Run: headless pygame with SDL's dummy video driver; simulated clock (each Clock.tick advances the game by its frame time, no real sleeping); random seed 0; keys injected as events and as key.get_pressed() state; no mouse input; restart key C tapped at the start of phases 3 and 4.
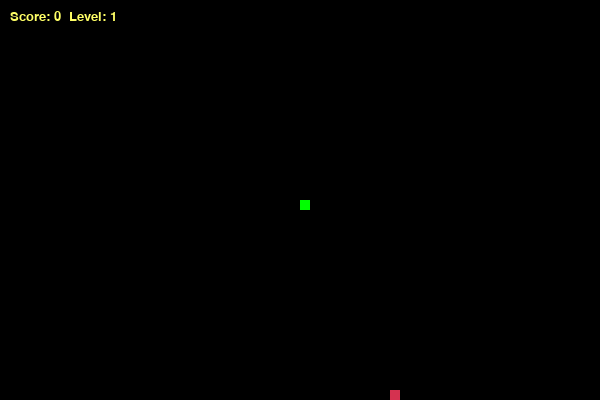
Frame 1 of 4 · flips 1–60 · no input
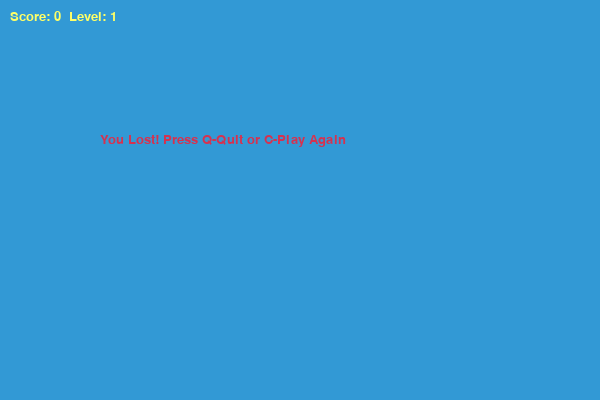
Frame 2 of 4 · flips 61–180 · tapped SPACE, RETURN · held RIGHT (→), D
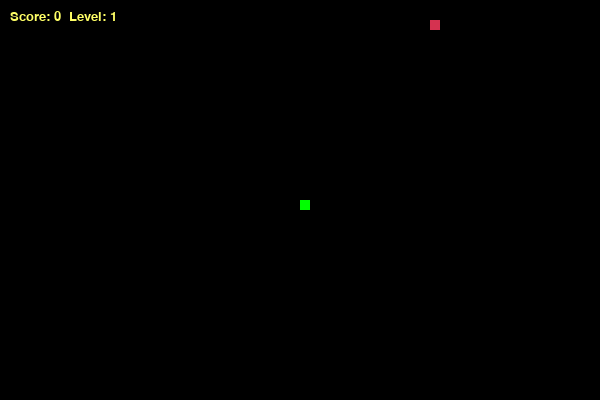
Frame 3 of 4 · flips 181–300 · tapped C · held DOWN (↓), S
Frame 4 of 4 · flips 301–420 · tapped C · held LEFT (←), A, UP (↑), W · screen same as frame 2, image omitted

The pygame program that drew these frames:

import pygame
import time
import random

# Initializing pygame
pygame.init()

# Setting up colors
WHITE = (255, 255, 255)
YELLOW = (255, 255, 102)
BLACK = (0, 0, 0)
RED = (213, 50, 80)
GREEN = (0, 255, 0)
BLUE = (50, 153, 213)

# Screen dimensions
WIDTH = 600
HEIGHT = 400

# Initial game settings
BLOCK_SIZE = 10
INITIAL_SPEED = 15

# Creating the game window
dis = pygame.display.set_mode((WIDTH, HEIGHT))
pygame.display.set_caption('Snake Game - Practice 10')

clock = pygame.time.Clock()

# Fonts for score and level display
score_font = pygame.font.SysFont("verdana", 20)

def display_status(score, level):
    """Displays current score and level on the screen"""
    value = score_font.render("Score: " + str(score) + "  Level: " + str(level), True, YELLOW)
    dis.blit(value, [10, 10])

def draw_snake(block_size, snake_list):
    """Draws each segment of the snake"""
    for x in snake_list:
        pygame.draw.rect(dis, GREEN, [x[0], x[1], block_size, block_size])

def gameLoop():
    game_over = False
    game_close = False

    # Snake starting position
    x1 = WIDTH / 2
    y1 = HEIGHT / 2

    # Movement variables
    x1_change = 0
    y1_change = 0

    snake_List = []
    Length_of_snake = 1
    
    score = 0
    level = 1
    current_speed = INITIAL_SPEED

    #Generate random position for food
    def get_random_food_pos():
        while True:
            foodx = round(random.randrange(0, WIDTH - BLOCK_SIZE) / 10.0) * 10.0
            foody = round(random.randrange(0, HEIGHT - BLOCK_SIZE) / 10.0) * 10.0
            # Ensure food does not fall on the snake body
            if [foodx, foody] not in snake_List:
                return foodx, foody

    foodx, foody = get_random_food_pos()

    while not game_over:

        while game_close == True:
            dis.fill(BLUE)
            msg = score_font.render("You Lost! Press Q-Quit or C-Play Again", True, RED)
            dis.blit(msg, [WIDTH / 6, HEIGHT / 3])
            display_status(score, level)
            pygame.display.update()

            for event in pygame.event.get():
                if event.type == pygame.KEYDOWN:
                    if event.key == pygame.K_q:
                        game_over = True
                        game_close = False
                    if event.key == pygame.K_c:
                        gameLoop()

        for event in pygame.event.get():
            if event.type == pygame.QUIT:
                game_over = True
            if event.type == pygame.KEYDOWN:
                if event.key == pygame.K_LEFT and x1_change == 0:
                    x1_change = -BLOCK_SIZE
                    y1_change = 0
                elif event.key == pygame.K_RIGHT and x1_change == 0:
                    x1_change = BLOCK_SIZE
                    y1_change = 0
                elif event.key == pygame.K_UP and y1_change == 0:
                    y1_change = -BLOCK_SIZE
                    x1_change = 0
                elif event.key == pygame.K_DOWN and y1_change == 0:
                    y1_change = BLOCK_SIZE
                    x1_change = 0

        #Checking for border collision (leaving the playing area)
        if x1 >= WIDTH or x1 < 0 or y1 >= HEIGHT or y1 < 0:
            game_close = True
        
        x1 += x1_change
        y1 += y1_change
        dis.fill(BLACK)
        
        # Drawing food
        pygame.draw.rect(dis, RED, [foodx, foody, BLOCK_SIZE, BLOCK_SIZE])
        
        snake_Head = []
        snake_Head.append(x1)
        snake_Head.append(y1)
        snake_List.append(snake_Head)
        
        if len(snake_List) > Length_of_snake:
            del snake_List[0]

        # Checking for self-collision
        for x in snake_List[:-1]:
            if x == snake_Head:
                game_close = True

        draw_snake(BLOCK_SIZE, snake_List)
        display_status(score, level) #Add counter to score and level

        pygame.display.update()

        # Logic for eating food
        if x1 == foodx and y1 == foody:
            foodx, foody = get_random_food_pos()
            Length_of_snake += 1
            score += 1
            
            #Add levels & 4. Increase speed
            # Level increases every 3 foods collected
            if score % 3 == 0:
                level += 1
                current_speed += 2 # Increase speed with level

        clock.tick(current_speed)

    pygame.quit()
    quit()

gameLoop()
